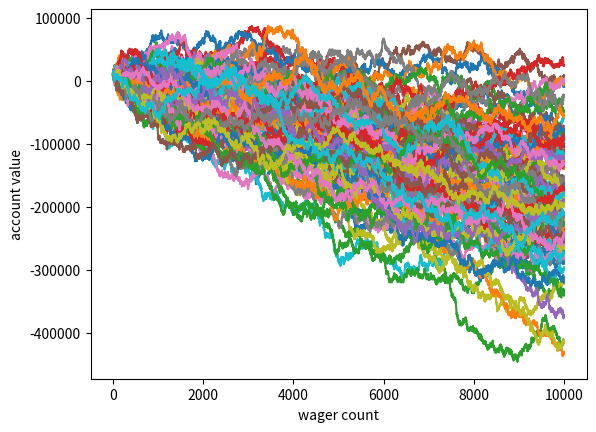

Write the Python code that produced this figure.
import random
import matplotlib.pyplot  as plt
def RollDice():
    roll = random.randint(1, 100)
    if roll == 100:
        # print('roll was 100. you lose, what are the odds! play again')
        return False
    elif roll <= 50:
        # print('you lose roll was :', roll)
        return False
    elif 100 > roll > 50:
        # print('you win! hurray')
        return True



def simple_bettor(funds, initial_wager, wager_count):
    value = funds
    wager = initial_wager
    wX = []
    vY = []
    curr_wager = 1
    while curr_wager <= wager_count:
        if RollDice():
            value += wager
            wX.append(curr_wager)
            vY.append(value)
        else:
            value -= wager
            wX.append(curr_wager)
            vY.append(value)
        curr_wager += 1
    plt.plot(wX,vY)
    
x = 0
while x < 100:
    simple_bettor(10000, 1000, 10000)
    x +=1 
    plt.ylabel('account value')
    plt.xlabel('wager count')
    plt.show
    
